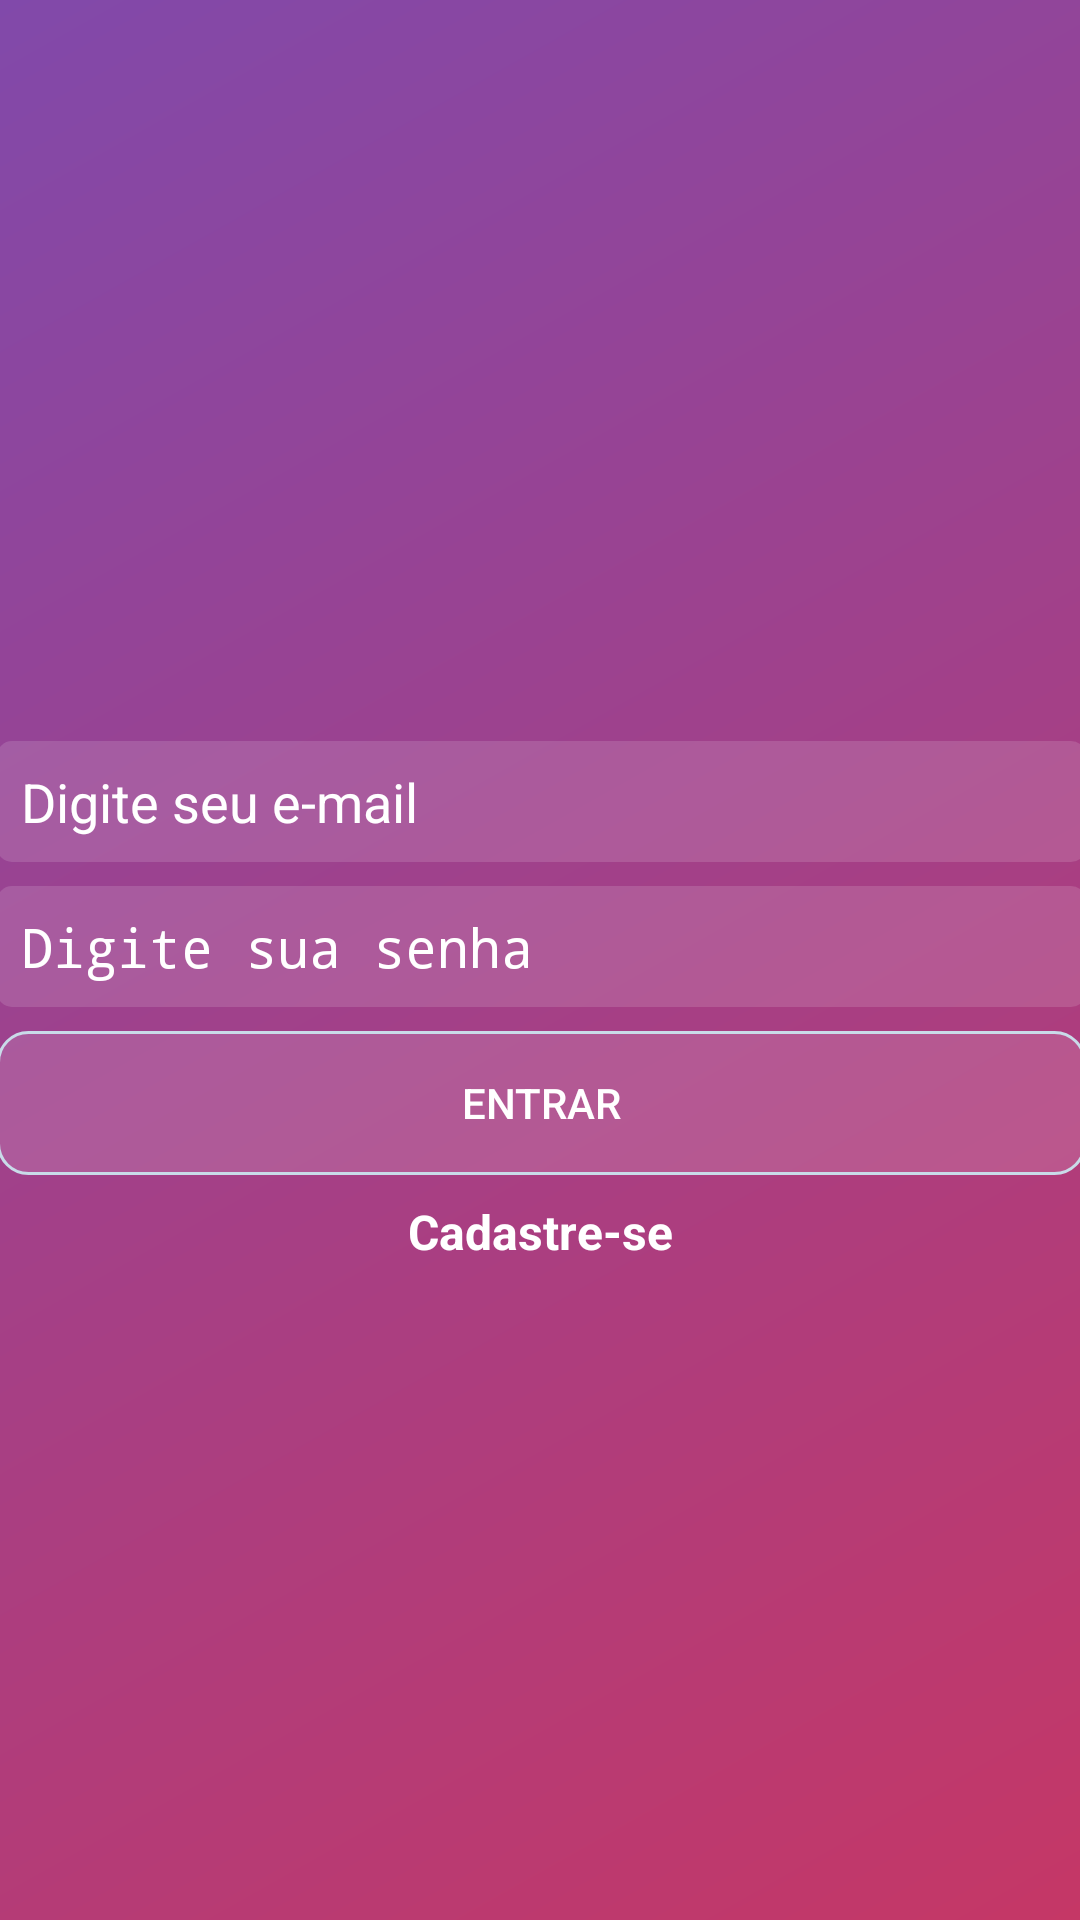

Reconstruct the res/layout file that produces this screen, plus the resources it refers to.
<!-- AndroidManifest.xml: activity theme Theme.InstagramCloneLogin -->
<!-- res/layout/activity_login.xml -->
<?xml version="1.0" encoding="utf-8"?>
<androidx.constraintlayout.widget.ConstraintLayout xmlns:android="http://schemas.android.com/apk/res/android"
    xmlns:app="http://schemas.android.com/apk/res-auto"
    xmlns:tools="http://schemas.android.com/tools"
    android:layout_width="match_parent"
    android:layout_height="match_parent"
    android:background="@drawable/background_degrade"
    tools:context=".activity.LoginActivity">

    <ImageView
        android:id="@+id/imageView"
        android:layout_width="200dp"
        android:layout_height="60dp"
        android:layout_marginBottom="16dp"
        app:layout_constraintBottom_toTopOf="@+id/fieldEmail"
        app:layout_constraintEnd_toEndOf="parent"
        app:layout_constraintStart_toStartOf="parent"
        app:layout_constraintTop_toTopOf="parent"
        app:layout_constraintVertical_chainStyle="packed"
        app:srcCompat="@drawable/logo" />

    <EditText
        android:id="@+id/fieldEmail"
        android:layout_width="363dp"
        android:layout_height="wrap_content"
        android:layout_marginBottom="8dp"
        android:background="@drawable/background_box_text"
        android:ems="10"
        android:hint="@string/enter_email"
        android:inputType="textEmailAddress"
        android:padding="8dp"
        android:textColor="@color/white"
        android:textColorHint="@color/white"
        app:layout_constraintBottom_toTopOf="@+id/fieldPassword"
        app:layout_constraintEnd_toEndOf="parent"
        app:layout_constraintStart_toStartOf="parent"
        app:layout_constraintTop_toBottomOf="@+id/imageView" />

    <EditText
        android:id="@+id/fieldPassword"
        android:layout_width="363dp"
        android:layout_height="wrap_content"
        android:layout_marginBottom="8dp"
        android:background="@drawable/background_box_text"
        android:ems="10"
        android:hint="@string/enter_password"
        android:inputType="textPassword"
        android:padding="8dp"
        android:textColor="@color/white"
        android:textColorHint="@color/white"
        app:layout_constraintBottom_toTopOf="@+id/buttonLogin"
        app:layout_constraintEnd_toEndOf="parent"
        app:layout_constraintStart_toStartOf="parent"
        app:layout_constraintTop_toBottomOf="@+id/fieldEmail" />

    <Button
        android:id="@+id/buttonLogin"
        android:layout_width="363dp"
        android:layout_height="wrap_content"
        android:layout_marginBottom="8dp"
        android:background="@drawable/background_button_login"
        android:text="@string/text_button_login"
        android:textColor="@color/white"
        app:layout_constraintBottom_toTopOf="@+id/textRegister"
        app:layout_constraintEnd_toEndOf="parent"
        app:layout_constraintStart_toStartOf="parent"
        app:layout_constraintTop_toBottomOf="@+id/fieldPassword" />

    <TextView
        android:id="@+id/textRegister"
        android:layout_width="wrap_content"
        android:layout_height="wrap_content"
        android:text="@string/text_register"
        android:textColor="@color/white"
        android:textSize="16sp"
        android:textStyle="bold"
        app:layout_constraintBottom_toTopOf="@+id/progressLogin"
        app:layout_constraintEnd_toEndOf="parent"
        app:layout_constraintStart_toStartOf="parent"
        app:layout_constraintTop_toBottomOf="@+id/buttonLogin" />

    <ProgressBar
        android:id="@+id/progressLogin"
        style="?android:attr/progressBarStyle"
        android:layout_width="wrap_content"
        android:layout_height="wrap_content"
        android:visibility="visible"
        android:progressDrawable="@drawable/background_progress_bar_circle"
        app:layout_constraintBottom_toBottomOf="parent"
        app:layout_constraintEnd_toEndOf="parent"
        app:layout_constraintStart_toStartOf="parent"
        app:layout_constraintTop_toBottomOf="@+id/textRegister" />
</androidx.constraintlayout.widget.ConstraintLayout>
<!-- resources referenced by this layout -->
<resources>
  <color name="white">#FFFFFFFF</color>
  <!-- drawable background_box_text (drawable) -->
  <?xml version="1.0" encoding="utf-8"?>
  <shape xmlns:android="http://schemas.android.com/apk/res/android"
      android:shape="rectangle">
      <solid android:color="@color/background_22transparent"/>
      <corners android:radius="5dp"/>
  </shape>
  <!-- drawable background_button_login (drawable) -->
  <?xml version="1.0" encoding="utf-8"?>
  <shape xmlns:android="http://schemas.android.com/apk/res/android"
      android:shape="rectangle">
      <solid android:color="@color/background_00transparent" />
      <corners android:radius="10dp"/>
      <stroke android:color="@color/border_button_login" android:width="1dp" />
  </shape>
  <!-- drawable background_degrade (drawable) -->
  <?xml version="1.0" encoding="utf-8"?>
  <shape xmlns:android="http://schemas.android.com/apk/res/android"
      android:shape="rectangle">
      <gradient
          android:startColor="@color/startColorGradientLogin"
          android:endColor="@color/endColorGradientLogin"
          android:angle="135">
  
      </gradient>
  </shape>
  <!-- drawable background_progress_bar_circle (drawable) -->
  <?xml version="1.0" encoding="utf-8"?>
  <rotate xmlns:android="http://schemas.android.com/apk/res/android"
      android:fromDegrees="-90"
      android:pivotX="50%"
      android:pivotY="50%"
      android:toDegrees="270">
  
      <shape android:shape="ring"
          android:useLevel="false">
  
          <gradient android:useLevel="false"
              android:type="sweep"
              android:centerY="0.5"
              android:endColor="#ff0000"
              android:centerColor="#00fd1d1d"
              android:startColor="#00fd1d1d"/>
  
      </shape>
  
  </rotate>
  <string name="enter_email">Digite seu e-mail</string>
  <string name="enter_password">Digite sua senha</string>
  <string name="text_button_login">Entrar</string>
  <string name="text_register">Cadastre-se</string>
  <style name="Theme.InstagramCloneLogin" parent="Theme.AppCompat.NoActionBar">
          
          <item name="colorPrimary">@color/colorPrimary</item>
          <item name="colorPrimaryVariant">@color/purple</item>
          <item name="colorOnPrimary">@color/white</item>
          
          <item name="colorSecondary">@color/colorPrimaryDark</item>
          <item name="colorSecondaryVariant">@color/colorPrimary</item>
          <item name="colorOnSecondary">@color/black</item>
          
          <item name="android:statusBarColor" tools:targetApi="l">?attr/colorPrimaryVariant</item>
          
          <item name="android:colorBackground">@color/mid_gray</item>
      </style>
  <color name="background_22transparent">#22FFFFFF</color>
  <color name="background_00transparent">#22FFFFFF</color>
  <color name="border_button_login">#c9dbe9</color>
  <color name="startColorGradientLogin">#c53766</color>
  <color name="endColorGradientLogin">#8149aa</color>
  <color name="colorPrimary">#8D3AE1</color>
  <color name="purple">#462759</color>
  <color name="colorPrimaryDark">#000</color>
  <color name="black">#FF000000</color>
  <color name="mid_gray">#dbdbdb</color>
</resources>
